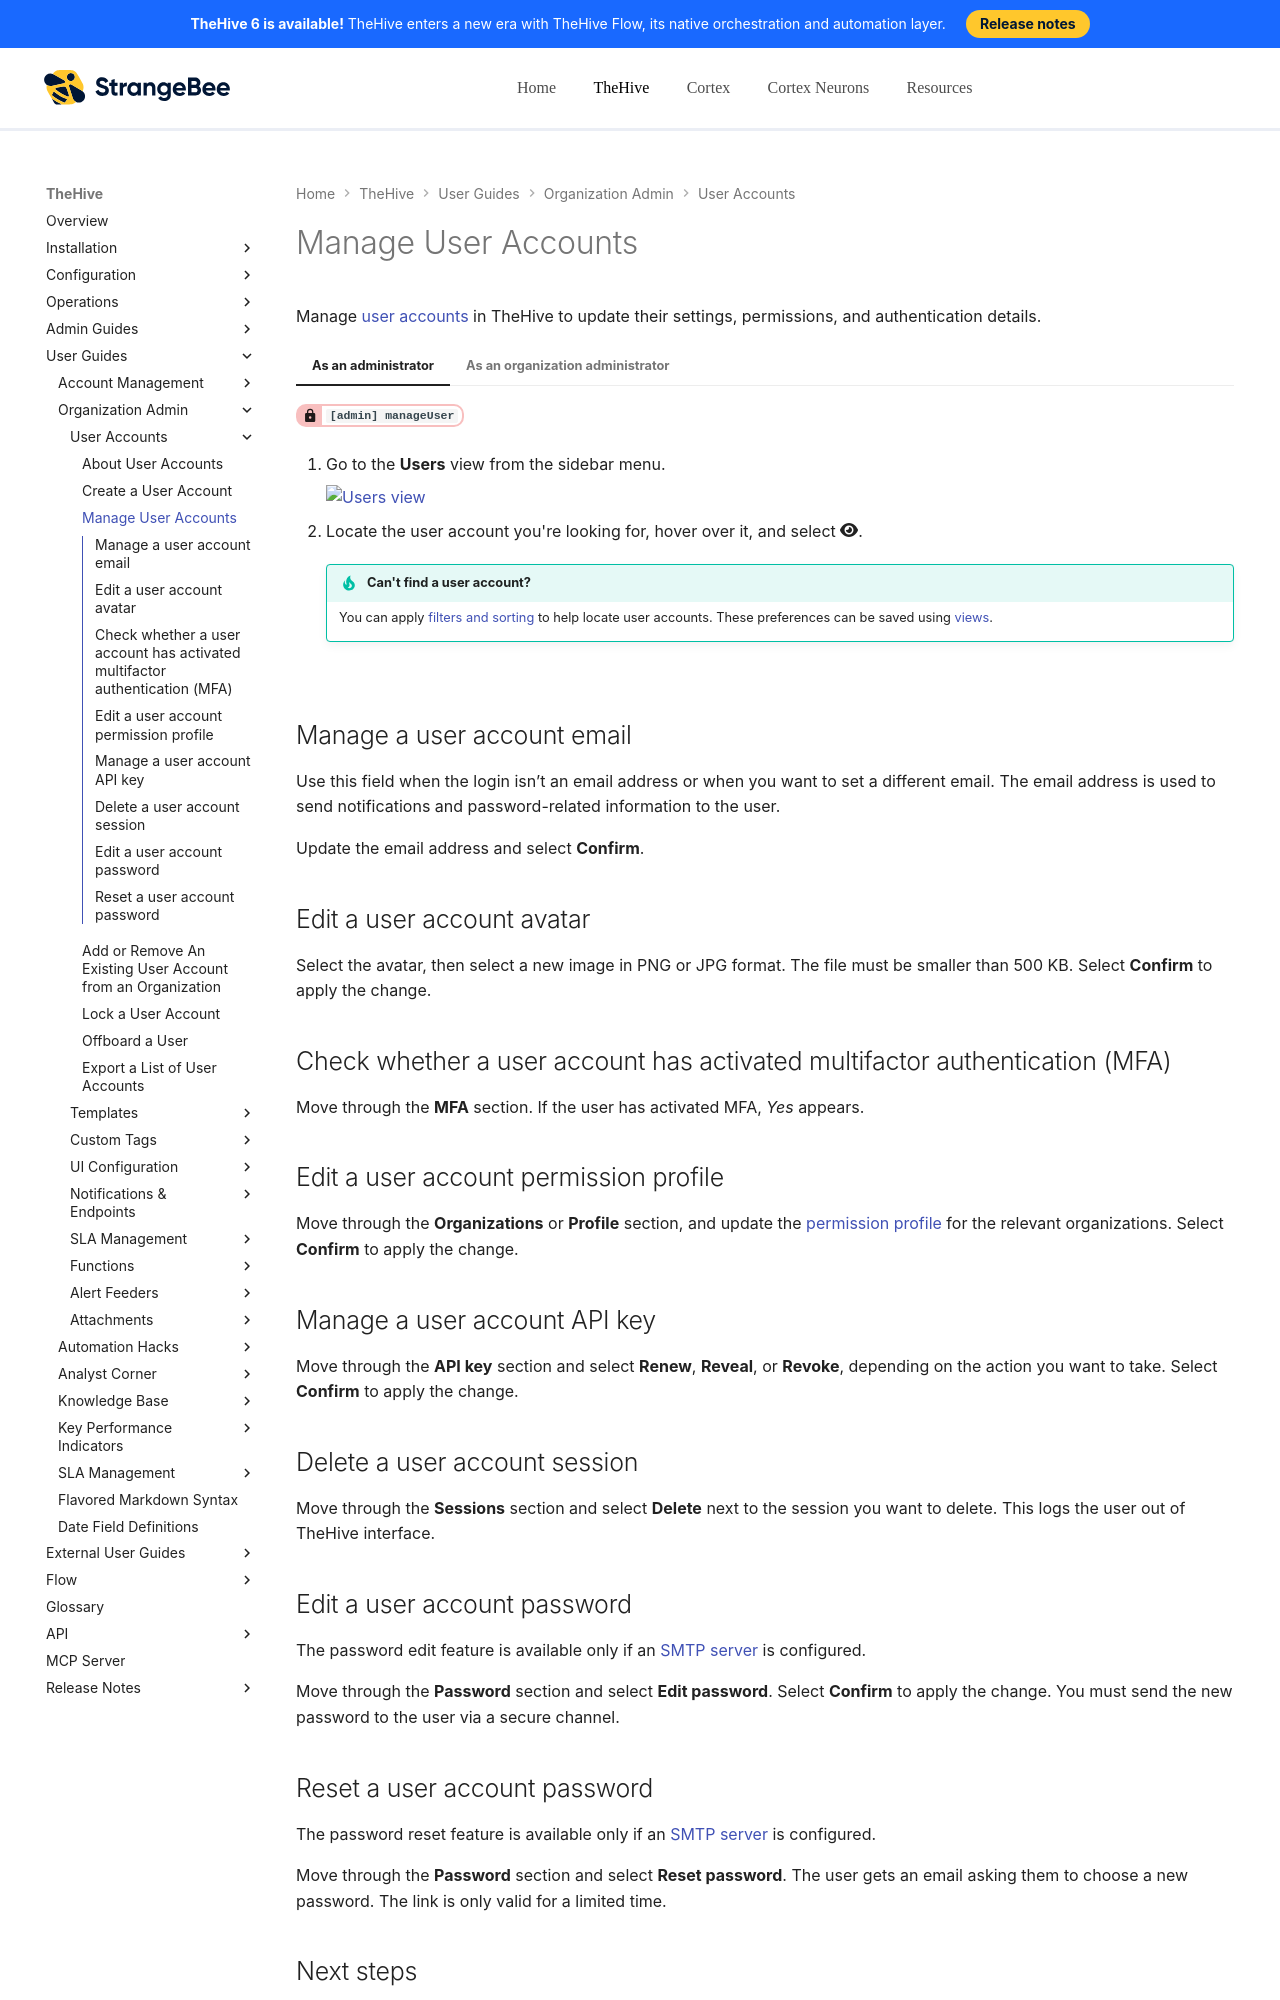

repository: StrangeBeeCorp/docs · page: thehive/user-guides/organization/configure-organization/manage-user-accounts/manage-user-accounts/index.html · generator: mkdocs

# Manage User Accounts

Manage [user accounts](about-user-accounts.md) in TheHive to update their settings, permissions, and authentication details.

=== "As an administrator"

    <!-- md:permission `[admin] manageUser` -->

    1. Go to the **Users** view from the sidebar menu.

        ![Users view](../../../../images/administration-guides/users-view.png)

    2. Locate the user account you're looking for, hover over it, and select :fontawesome-solid-eye:.

        !!! tip "Can't find a user account?"
            You can apply [filters and sorting](../../../analyst-corner/about-filtering-and-sorting.md) to help locate user accounts. These preferences can be saved using [views](../../../analyst-corner/views/about-views.md).

=== "As an organization administrator"

    <!-- md:permission `manageUser` -->

    1. Go to the **Organization** view from the sidebar menu.

        ![Organization view](../../../../images/user-guides/organization/configure-organization/organization-view.png)

    2. Select the **Users** tab.

        ![Organization users tab](../../../../images/user-guides/organization/configure-organization/manage-users/organization-users-tab.png)

    3. Locate the user account you're looking for, hover over it, and select :fontawesome-solid-eye:.

        !!! tip "Can't find a user account?"
            You can apply [filters and sorting](../../../analyst-corner/about-filtering-and-sorting.md) to help locate user accounts. These preferences can be saved using [views](../../../analyst-corner/views/about-views.md).

## Manage a user account email

Use this field when the login isn’t an email address or when you want to set a different email. The email address is used to send notifications and password-related information to the user.

Update the email address and select **Confirm**.

## Edit a user account avatar

Select the avatar, then select a new image in PNG or JPG format. The file must be smaller than 500 KB. Select **Confirm** to apply the change.

## Check whether a user account has activated multifactor authentication (MFA)

Move through the **MFA** section. If the user has activated MFA, *Yes* appears.

## Edit a user account permission profile

Move through the **Organizations** or **Profile** section, and update the [permission profile](../../../../administration/profiles/about-profiles.md) for the relevant organizations. Select **Confirm** to apply the change.
